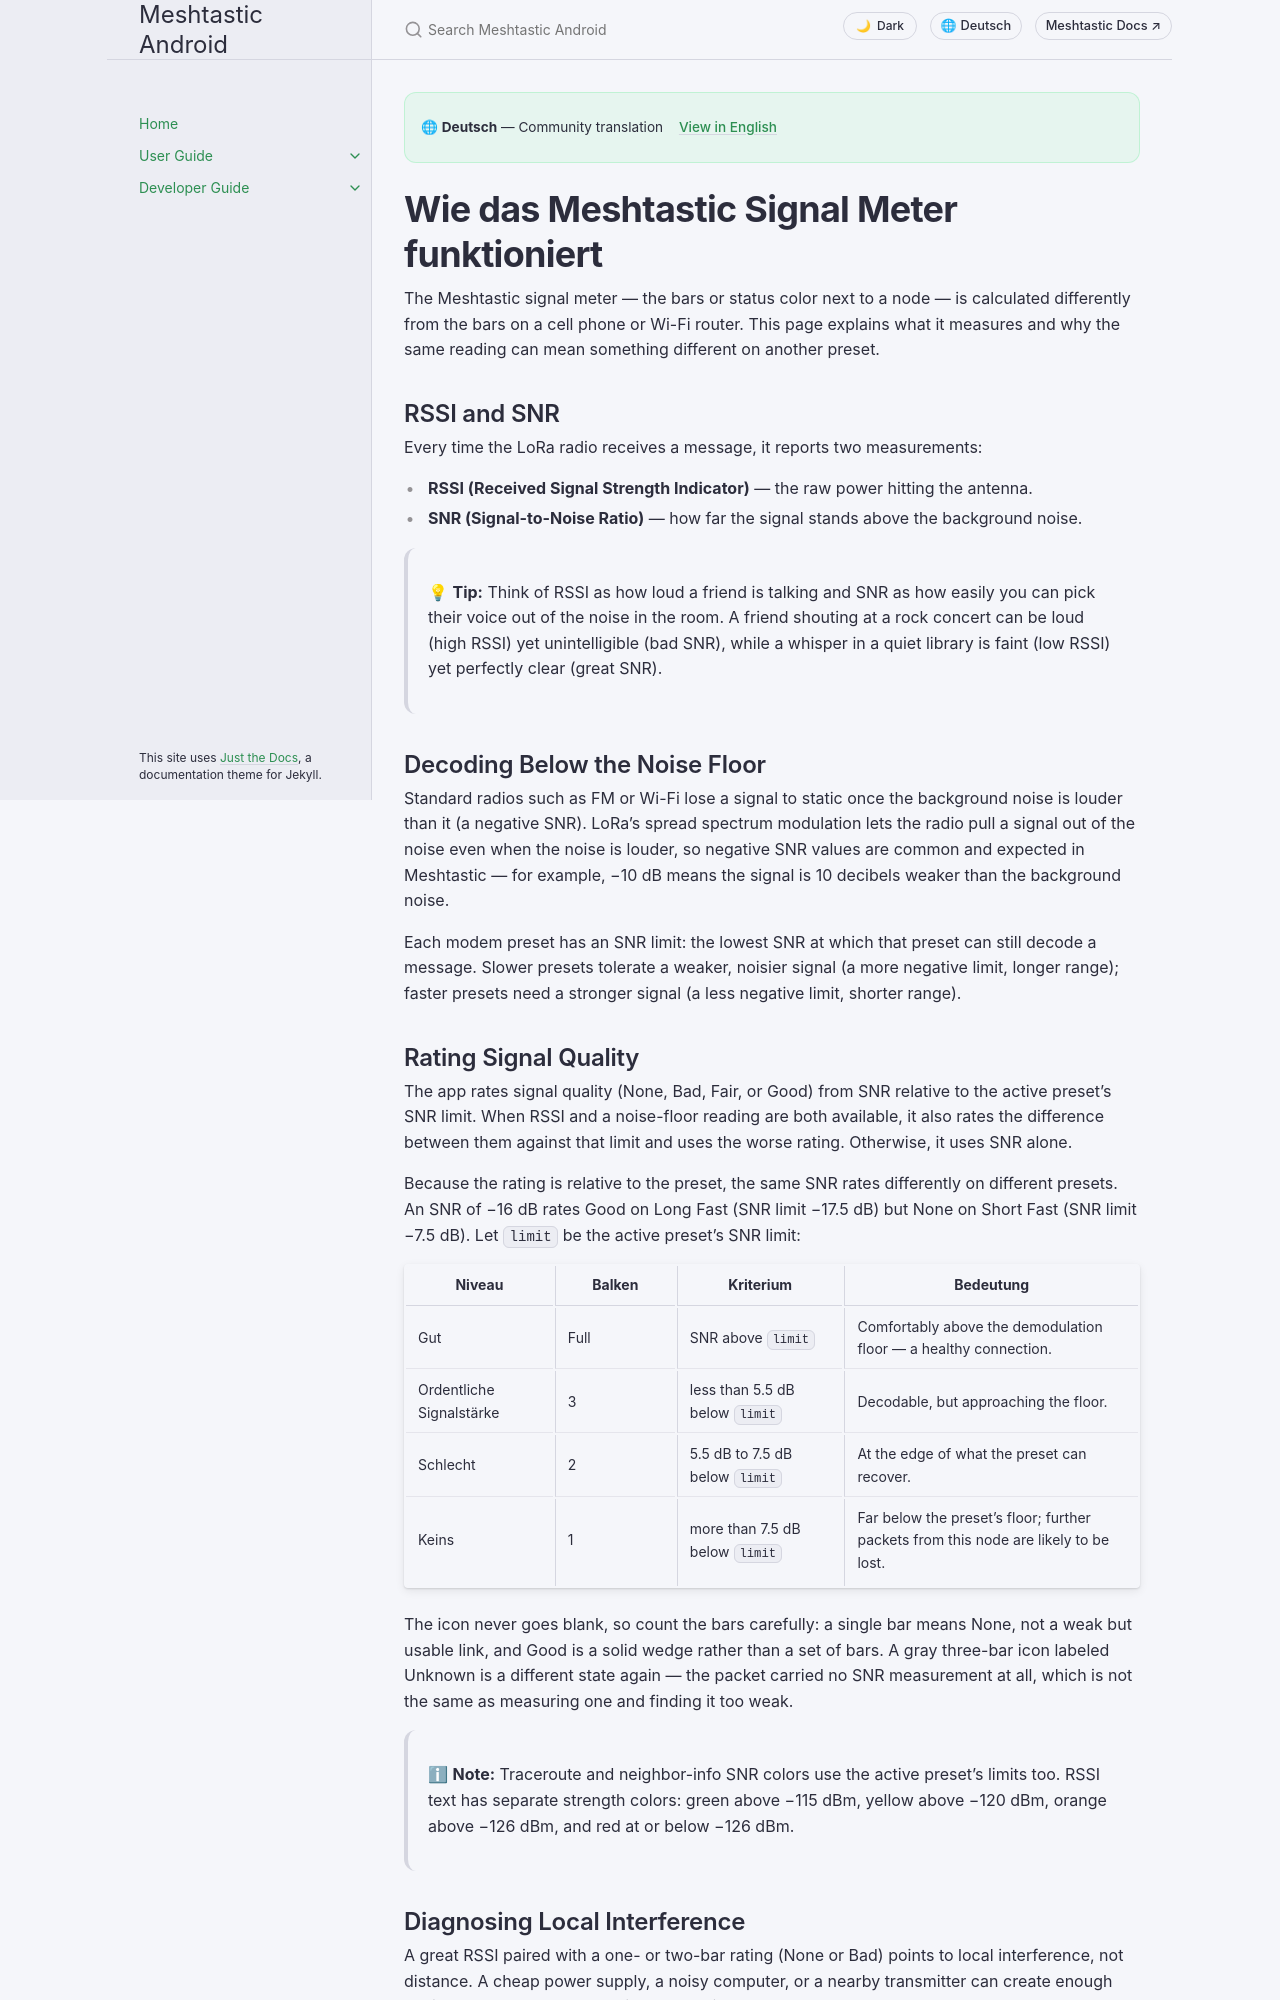

repository: meshtastic/Meshtastic-Android · page: v2.8.5/de/user/signal-meter.html · generator: jekyll

---
title: Wie das Meshtastic Signal Meter funktioniert
nav_order: 15
last_updated: 2026-10-21
description: Wie das Signal Meter die Qualität von SNR relativ zum Modem preset bewertet - spread spectrum, presets, und was die Balken wirklich bedeuten.
aliases:
  - Signal
  - Signal-Meter
  - snr
  - rssi
---

# Wie das Meshtastic Signal Meter funktioniert

The Meshtastic signal meter — the bars or status color next to a node — is calculated differently from the bars on a cell phone or Wi-Fi router. This page explains what it measures and why the same reading can mean something different on another preset.

## RSSI and SNR

Every time the LoRa radio receives a message, it reports two measurements:

- **RSSI (Received Signal Strength Indicator)** — the raw power hitting the antenna.
- **SNR (Signal-to-Noise Ratio)** — how far the signal stands above the background noise.

> 💡 **Tip:** Think of RSSI as how loud a friend is talking and SNR as how easily you can pick their voice out of the noise in the room. A friend shouting at a rock concert can be loud (high RSSI) yet unintelligible (bad SNR), while a whisper in a quiet library is faint (low RSSI) yet perfectly clear (great SNR).

## Decoding Below the Noise Floor

Standard radios such as FM or Wi-Fi lose a signal to static once the background noise is louder than it (a negative SNR). LoRa's spread spectrum modulation lets the radio pull a signal out of the noise even when the noise is louder, so negative SNR values are common and expected in Meshtastic — for example, −10 dB means the signal is 10 decibels weaker than the background noise.

Each modem preset has an SNR limit: the lowest SNR at which that preset can still decode a message. Slower presets tolerate a weaker, noisier signal (a more negative limit, longer range); faster presets need a stronger signal (a less negative limit, shorter range).
